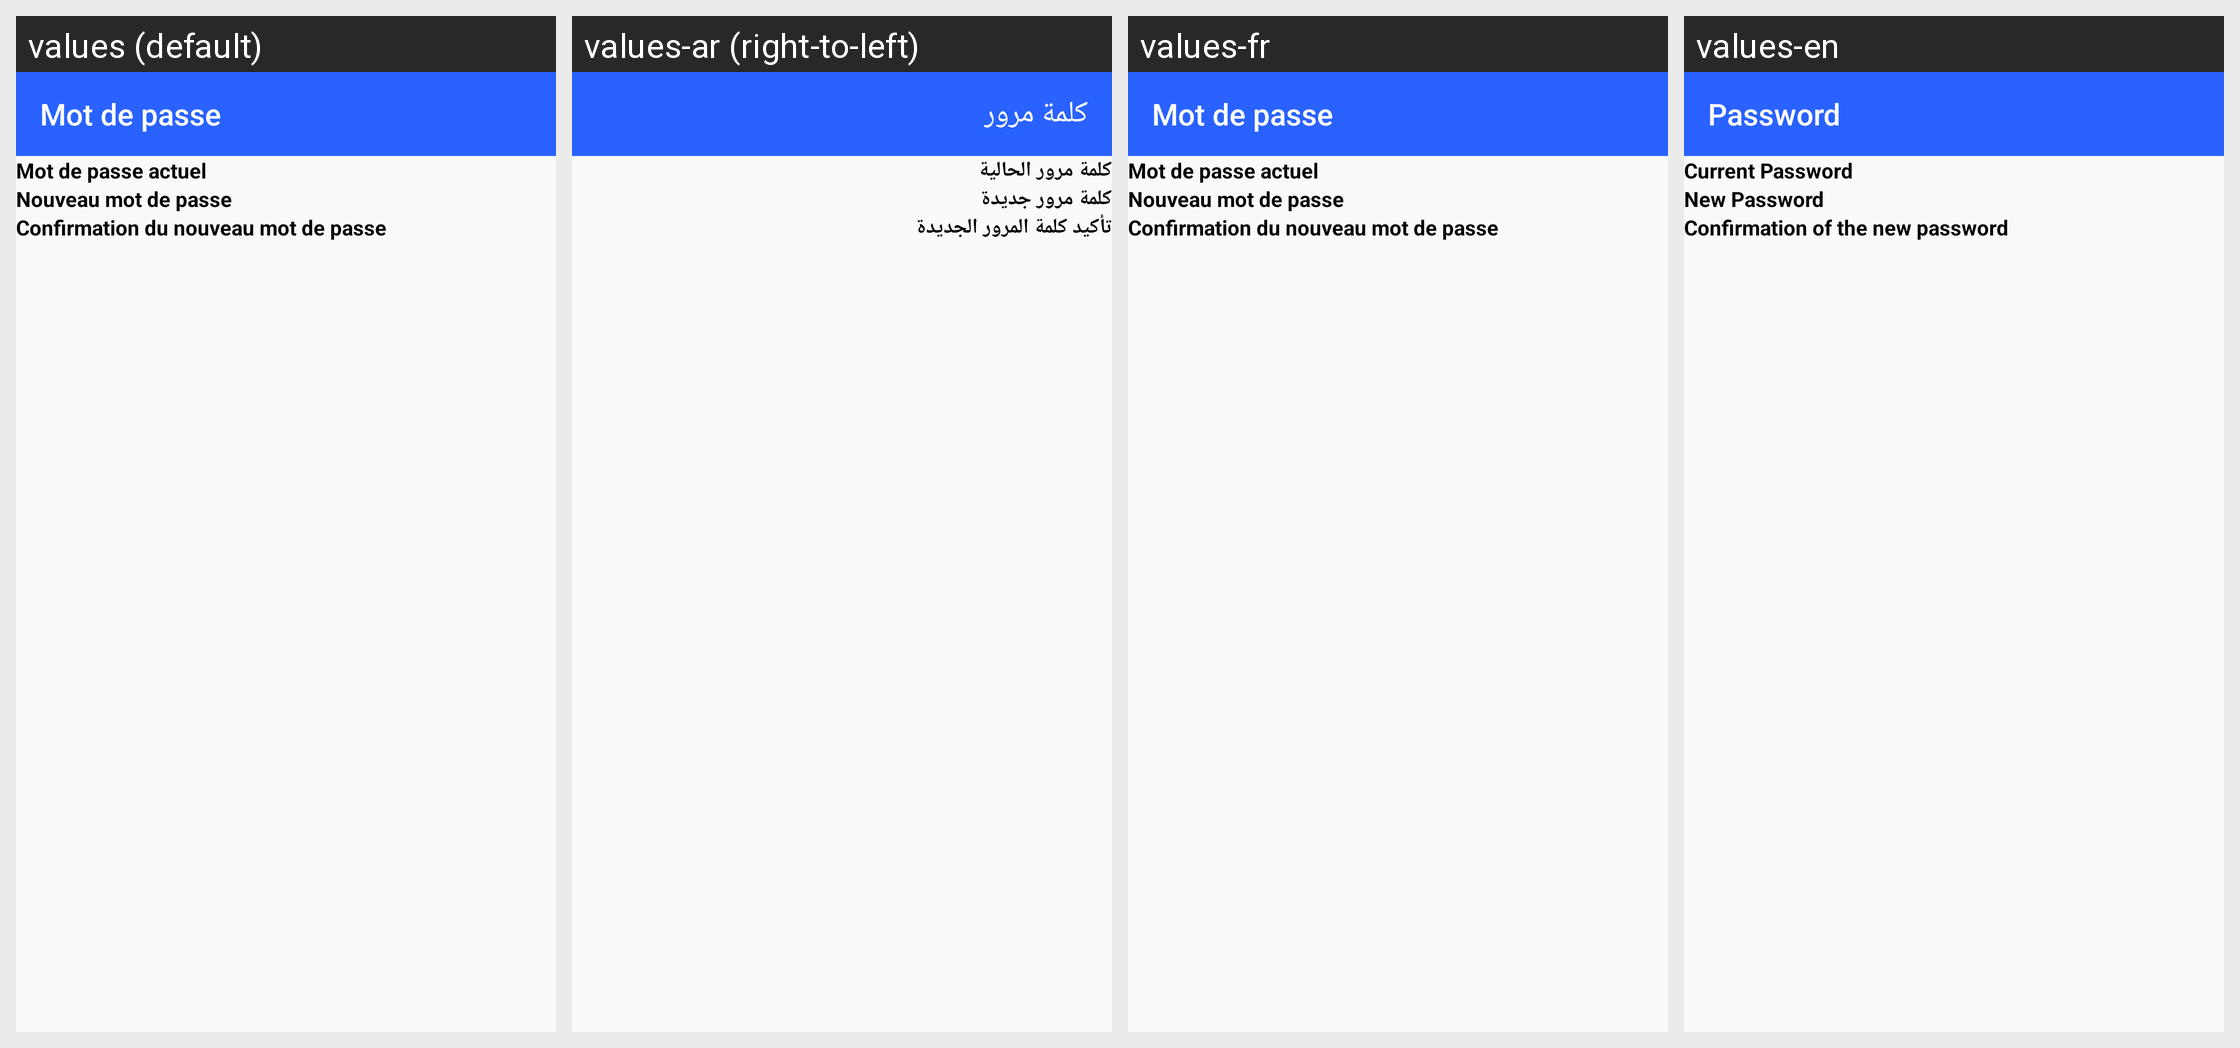

Here is an Android app screen in its default locale and in the app's own translations. Write out the translated-string differences for the strings that appear on this screen.
Android screen res/layout/activity_motsdepasse.xml rendered under 4 locales, left to right: values (default), values-ar (right-to-left), values-fr, values-en. Device: Nexus 5 (rendered at 1080×1920; each locale shown at half size, 540×960, under a caption strip naming it); theme Theme.AppCompat.Light.NoActionBar.
Strings drawn on this screen, with the default value and each locale's value (text and hints the layout hard-codes, and strings that could not be matched under every locale, appear in the picture but are not listed):

mtp
  values: Mot de passe
  values-ar: كلمة مرور
  values-fr: Mot de passe
  values-en: Password

mtpA
  values: Mot de passe actuel
  values-ar: كلمة مرور الحالية
  values-fr: Mot de passe actuel
  values-en: Current Password

nmtp
  values: Nouveau mot de passe
  values-ar: كلمة مرور جديدة
  values-fr: Nouveau mot de passe
  values-en: New Password

cnmtp
  values: Confirmation du nouveau mot de passe
  values-ar: تأكيد كلمة المرور الجديدة
  values-fr: Confirmation du nouveau mot de passe
  values-en: Confirmation of the new password
